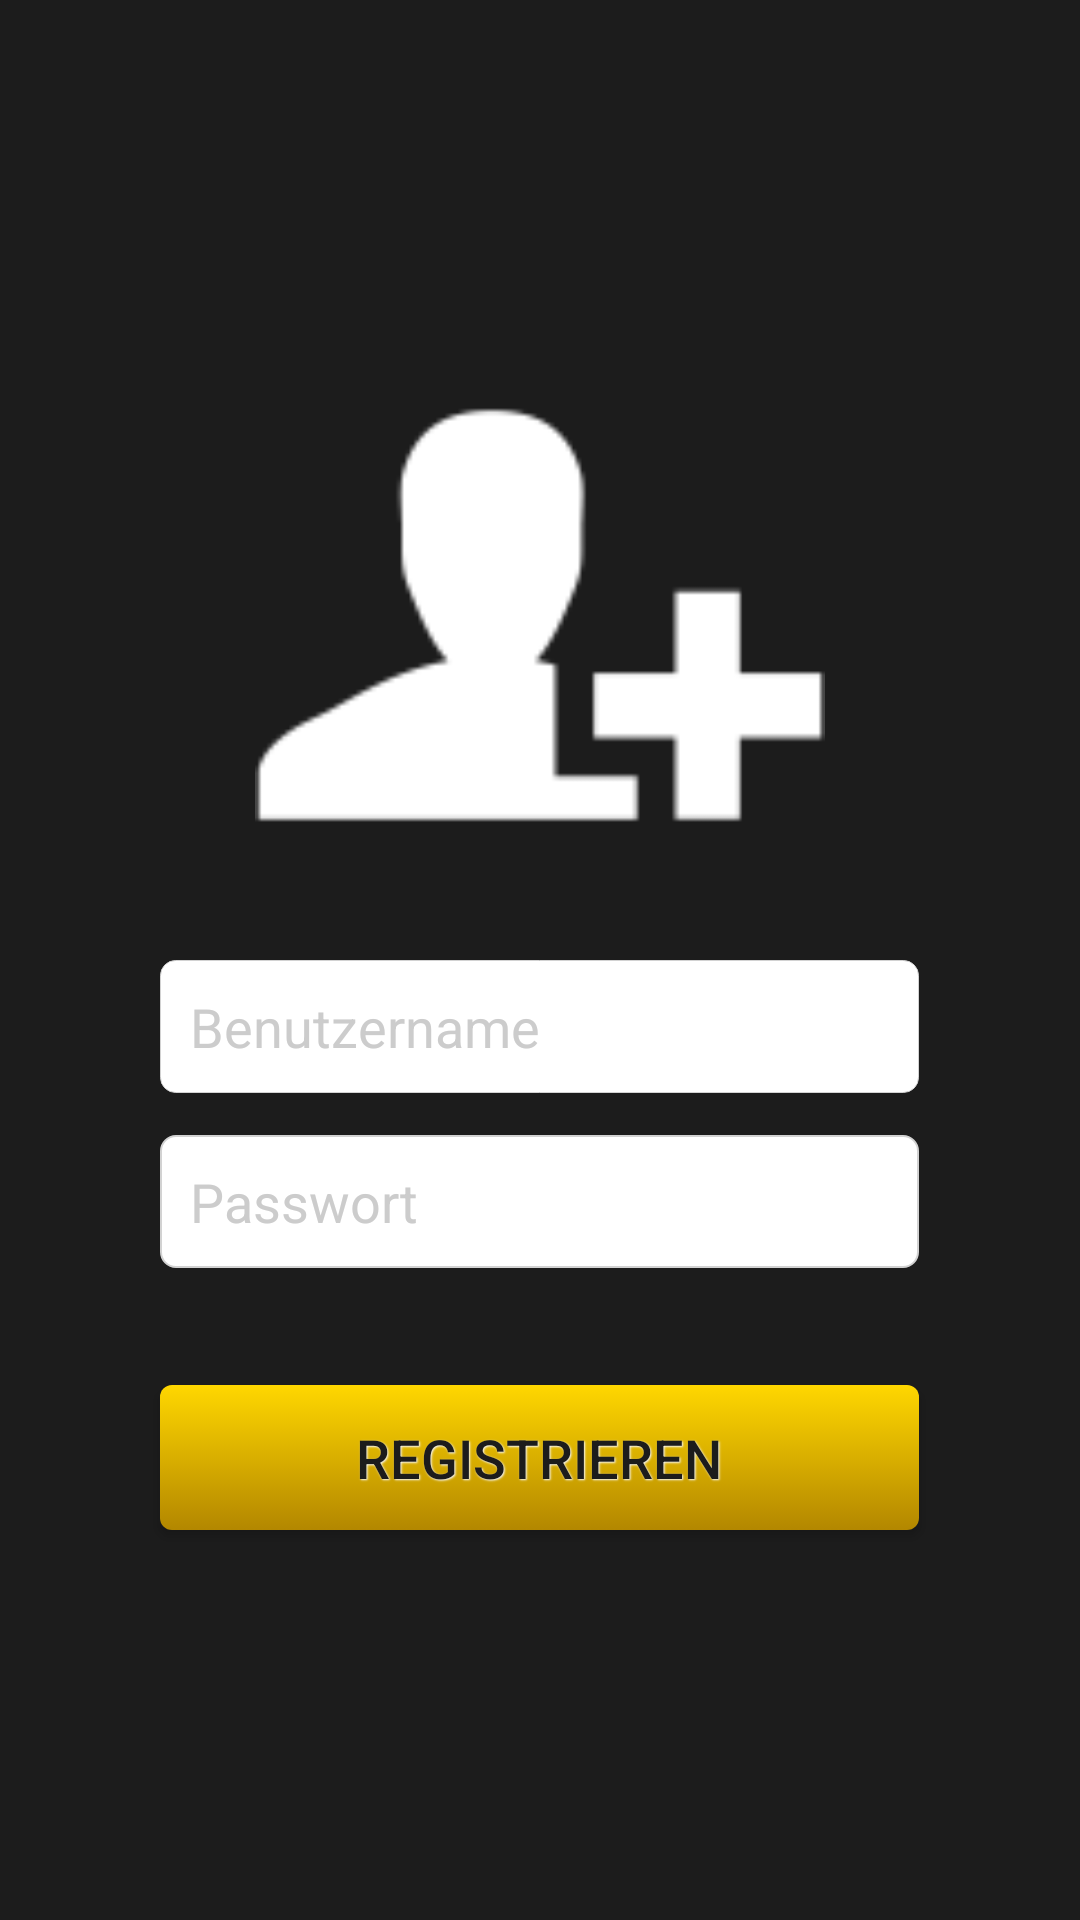

Write the Android layout XML for this screen, with the resource values it uses.
<!-- AndroidManifest.xml: application theme AppTheme -->
<!-- res/layout/activity_sign_up.xml -->
<RelativeLayout xmlns:android="http://schemas.android.com/apk/res/android"
    xmlns:tools="http://schemas.android.com/tools"
    android:layout_width="match_parent"
    android:layout_height="match_parent"
    android:background="#1c1c1c"
    android:gravity="fill_vertical"
    android:paddingBottom="@dimen/activity_vertical_margin"
    android:paddingLeft="@dimen/activity_horizontal_margin"
    android:paddingRight="@dimen/activity_horizontal_margin"
    android:paddingTop="@dimen/activity_vertical_margin"
    tools:context=".MainActivity" >

    <ImageView
        android:id="@+id/imageView1"
        android:layout_width="wrap_content"
        android:layout_height="wrap_content"
        android:layout_above="@+id/etUserName"
        android:layout_centerHorizontal="true"
        android:layout_marginTop="70dp"
        android:minHeight="250dp"
        android:minWidth="250dp"
        android:paddingBottom="20dp"
        android:paddingTop="40dp"
        android:src="@drawable/user_reg" />

    <Button
        android:id="@+id/btnSingIn"
        style="@style/DefaultButtonText"
        android:layout_width="253dp"
        android:layout_alignParentBottom="true"
        android:layout_centerHorizontal="true"
        android:layout_margin="4dp"
        android:layout_marginBottom="35dp"
        android:background="@drawable/button_default_bg"
        android:minHeight="20dip"
        android:padding="12dp"
        android:text="Registrieren"
        android:textColor="#1c1c1c"
        android:textSize="18sp" />

    <EditText
        android:id="@+id/etUserName"
        android:layout_width="match_parent"
        android:layout_height="wrap_content"
        android:layout_above="@+id/etPass"
        android:layout_alignLeft="@+id/etPass"
        android:layout_alignRight="@+id/btnSingIn"
        android:layout_marginBottom="14dp"
        android:background="@drawable/edittext_top_bg"
        android:hint="Benutzername"
        android:imeOptions="actionNext"
        android:padding="10dp"
        android:singleLine="true"
        android:textColorHint="#cccccc" >
    </EditText>

    <EditText
        android:id="@+id/etPass"
        android:layout_width="match_parent"
        android:layout_height="wrap_content"
        android:layout_above="@+id/btnSingIn"
        android:layout_alignLeft="@+id/btnSingIn"
        android:layout_alignRight="@+id/btnSingIn"
        android:layout_marginBottom="35dp"
        android:background="@drawable/edittext_bottom_bg"
        android:hint="Passwort"
        android:padding="10dp"
        android:password="true"
        android:singleLine="true"
        android:textColorHint="#cccccc" />

</RelativeLayout>
<!-- resources referenced by this layout -->
<resources>
  <!-- drawable button_default_bg (drawable-hdpi) -->
  <?xml version="1.0" encoding="utf-8"?>
  
  <selector xmlns:android="http://schemas.android.com/apk/res/android">
      <item  android:state_pressed="true" >
          <shape>
             <gradient
                  android:endColor="#ffd700"
                  android:startColor="#b38700"
                  android:angle="270" />
              <corners
                  android:radius="4dp" />
  
          </shape>
      </item>
      <item>
          <shape>
              <gradient
                  android:startColor="#ffd700"
                  android:endColor="#b38700"
                  android:angle="270" />
             
              <corners
                  android:radius="4dp" />
  
          </shape>
      </item>
  </selector>
  <!-- drawable edittext_bottom_bg (drawable-hdpi) -->
  <?xml version="1.0" encoding="utf-8"?>
  
  
  <shape xmlns:android="http://schemas.android.com/apk/res/android"
      android:shape="rectangle" android:padding="10dp" >
       <solid android:color="#FFFFFF"/>
       <stroke
          android:width="0.5dp"
          android:color="#d2d2d2" />
       <corners android:radius="5dp"
  />
  </shape>
  <!-- drawable edittext_top_bg (drawable-hdpi) -->
  <?xml version="1.0" encoding="utf-8"?>
  
  <shape xmlns:android="http://schemas.android.com/apk/res/android"
      android:shape="rectangle" android:padding="10dp">
       <solid android:color="#FFFFFF"/>
       <stroke
          android:width=".05dp"
          android:color="#d2d2d2" />
       <corners android:radius="5dp"/>
  </shape>
  <!-- drawable user_reg: png bitmap (drawable-hdpi, 1491 bytes) -->
  <style name="DefaultButtonText">
         <item name="android:layout_width">fill_parent</item>
          <item name="android:layout_height">wrap_content</item>
          <item name="android:textColor">#979797</item>
          <item name="android:gravity">center</item>
          <item name="android:layout_margin">3dp</item>
          <item name="android:textStyle">normal</item>
          <item name="android:textSize">20sp</item>
          <item name="android:shadowColor">#f9f9f9</item>
          <item name="android:shadowDx">1</item>
          <item name="android:shadowDy">1</item>
          <item name="android:shadowRadius">1</item>
      </style>
  <style name="AppTheme" parent="AppBaseTheme">
          
      </style>
  <style name="AppBaseTheme" parent="Theme.AppCompat.Light">
          
      </style>
</resources>
